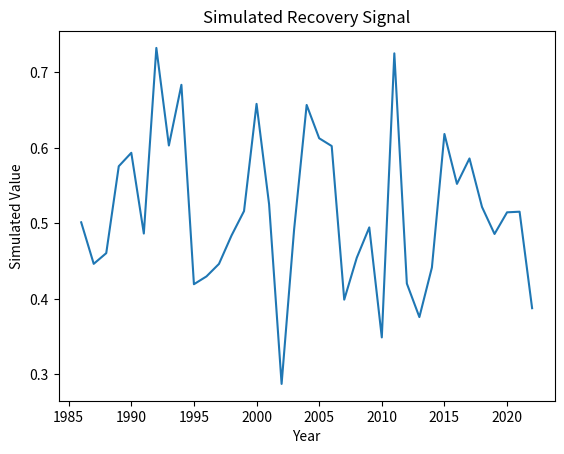

The script that saved this image:
"""
Script: post_disturbance_dynamics_05.py
Author: Lisa
Description: Placeholder for EO-based forest recovery analysis on topic: post_disturbance_dynamics
"""

import numpy as np
import pandas as pd
import matplotlib.pyplot as plt

def run_post_disturbance_dynamics():
    years = np.arange(1986, 2023)
    values = np.random.normal(loc=0.5, scale=0.1, size=len(years))
    trend = np.polyfit(years, values, 1)
    print(f"Simulated trend slope: {trend[0]:.4f}")
    plt.plot(years, values)
    plt.title('Simulated Recovery Signal')
    plt.xlabel('Year')
    plt.ylabel('Simulated Value')
    plt.savefig(f'output_plot_%s_%02d.png')


if __name__ == "__main__":
    run_post_disturbance_dynamics()
